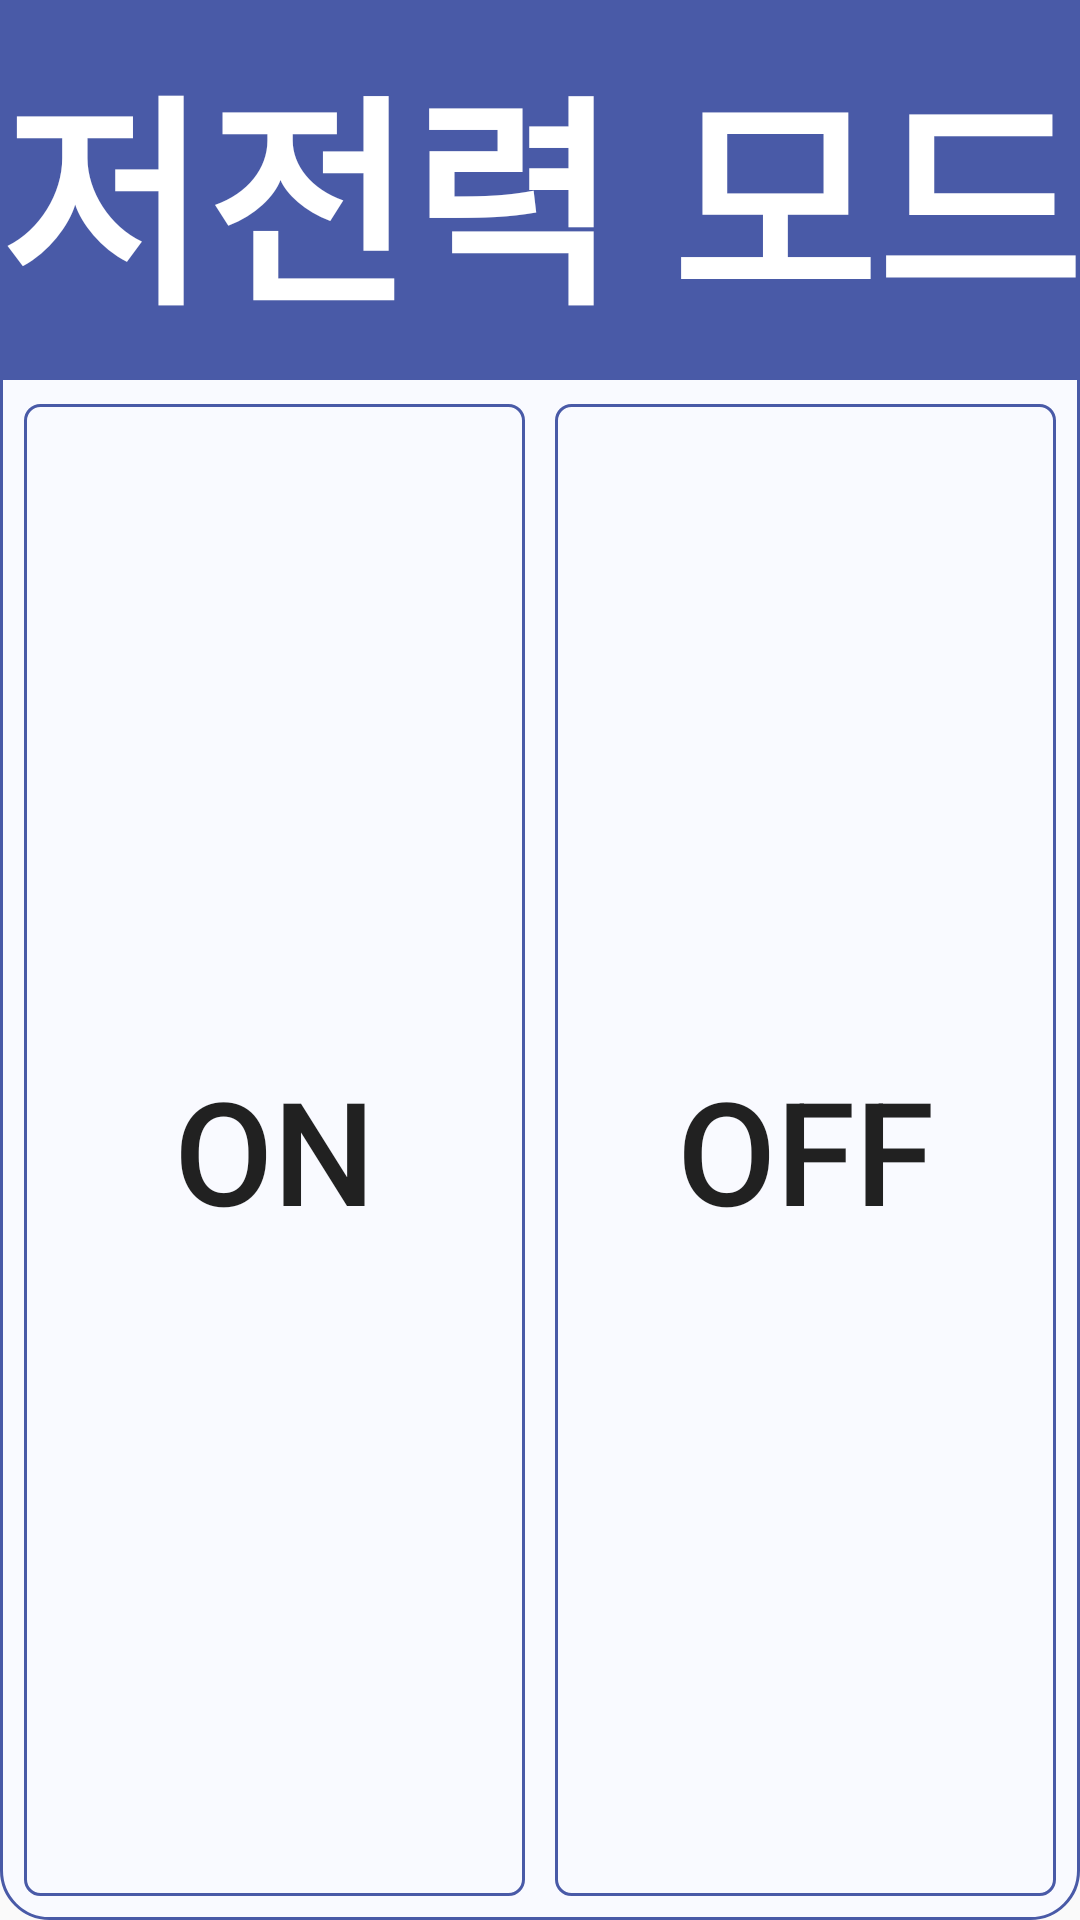

The Android layout XML behind this screen, and the referenced resources:
<!-- AndroidManifest.xml: application theme Theme.Bluetooth -->
<!-- res/layout/rtu_fragment_setting_dialog_lowpower.xml -->
<?xml version="1.0" encoding="utf-8"?>
<LinearLayout xmlns:android="http://schemas.android.com/apk/res/android"
    android:layout_width="match_parent"
    android:layout_height="match_parent"
    android:orientation="vertical"
    android:background="@drawable/custom_ble_status_dialog_background">

    <TextView
        android:id="@+id/tv_rtu_setting_dialog_modem_name"
        android:layout_width="match_parent"
        android:layout_height="0dp"
        android:layout_weight="1"
        android:gravity="center"
        android:autoSizeTextType="uniform"
        android:text="@string/Lowpower"
        android:textStyle="bold"
        android:textColor="@color/white"
        android:background="@color/MSL_Blue"/>

    <LinearLayout
        android:layout_width="match_parent"
        android:layout_height="0dp"
        android:layout_weight="4"
        android:layout_margin="3dp">

        <Button
            android:id="@+id/btn_Lowpower_On"
            android:layout_width="0dp"
            android:layout_height="match_parent"
            android:layout_weight="1"
            android:text="ON"
            android:textSize="48dp"
            android:background="@drawable/custom_rtu_status_change_btn"
            android:layout_margin="5dp"/>
        <Button
            android:id="@+id/btn_Lowpower_Off"
            android:layout_width="0dp"
            android:layout_height="match_parent"
            android:layout_weight="1"
            android:text="Off"
            android:textSize="48dp"
            android:background="@drawable/custom_rtu_status_change_btn"
            android:layout_margin="5dp"/>
    </LinearLayout>



</LinearLayout>
<!-- resources referenced by this layout -->
<resources>
  <color name="MSL_Blue">#495AA7</color>
  <color name="white">#FFFFFFFF</color>
  <!-- drawable custom_ble_status_dialog_background (drawable-v24) -->
  <?xml version="1.0" encoding="utf-8"?>
  <shape xmlns:android="http://schemas.android.com/apk/res/android">
      <solid android:color="@color/bleFunctionBack" />
      <corners android:radius="16dip" />
      <stroke android:width="1dp" android:color="@color/MSL_Blue"/>
  </shape>
  <!-- drawable custom_rtu_status_change_btn (drawable) -->
  <?xml version="1.0" encoding="utf-8"?>
  <shape xmlns:android="http://schemas.android.com/apk/res/android">
  
  
      <corners android:radius="5dp"/>
  
      <stroke
          android:width="1dp"
          android:color="#495AA7" />
  
  </shape>
  <string name="Lowpower">저전력 모드</string>
  <style name="Theme.Bluetooth" parent="Theme.AppCompat.Light.NoActionBar">
          <item name="actionMenuTextColor">@color/ble_toolbarmain</item>
  
          
          <item name="colorPrimary">@color/purple_500</item>
          <item name="colorPrimaryVariant">@color/MSL_Blue</item>
          <item name="colorOnPrimary">@color/white</item>
          
          <item name="colorSecondary">#C5F1ED</item>
          <item name="colorSecondaryVariant">@color/teal_700</item>
          <item name="colorOnSecondary">@color/black</item>
          
          <item name="android:statusBarColor" tools:targetApi="l">?attr/colorPrimaryVariant</item>
          
      </style>
  <color name="bleFunctionBack">#F9FAFF</color>
  <color name="ble_toolbarmain">#051E4B</color>
  <color name="purple_500">#112EED</color>
  <color name="teal_700">#FF018786</color>
  <color name="black">#FF000000</color>
</resources>
